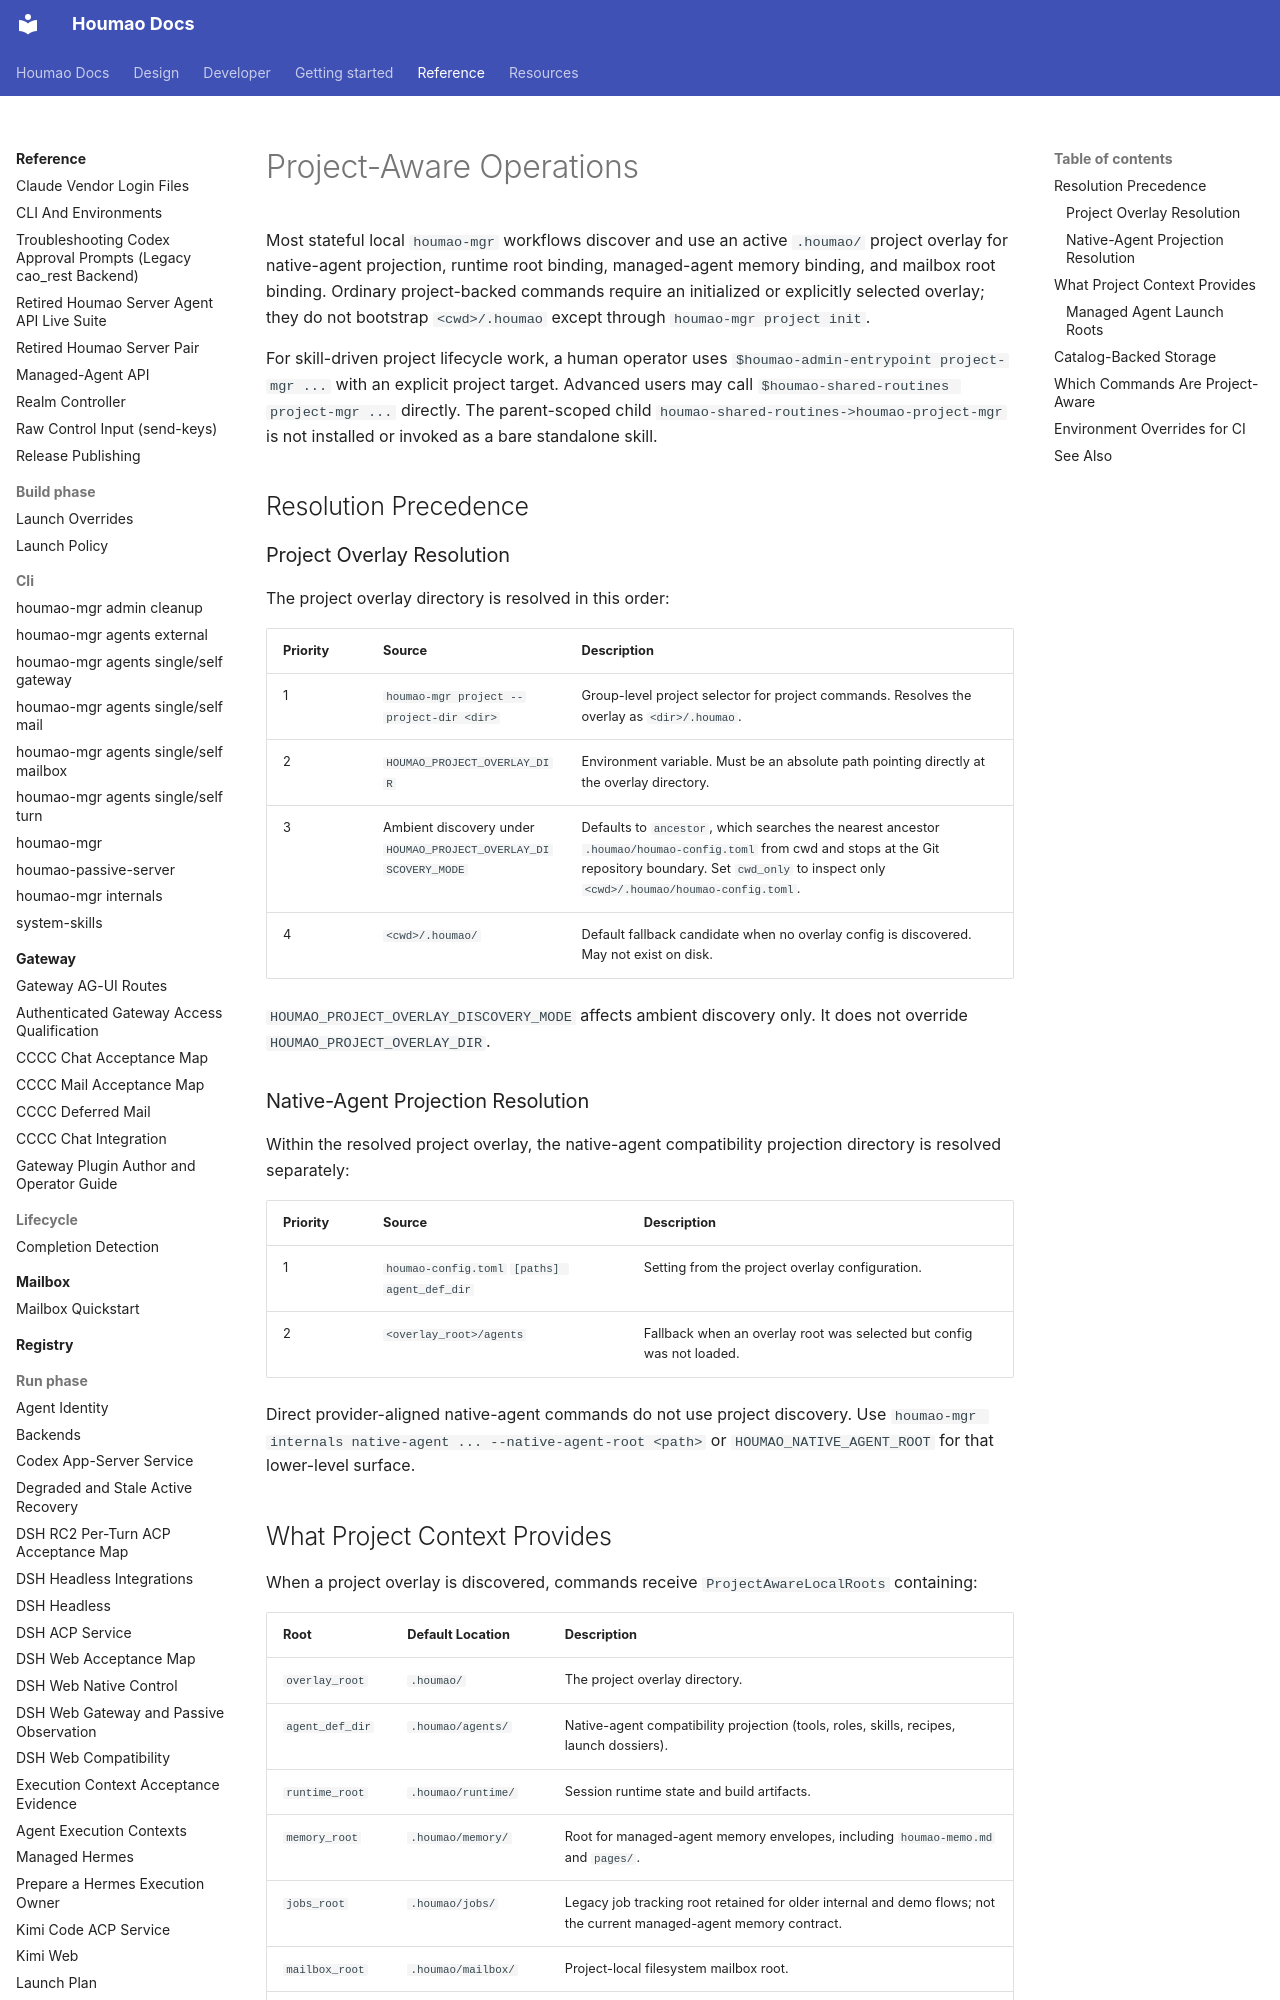

repository: igamenovoer/houmao · page: reference/system-files/project-aware-operations/index.html · generator: mkdocs

# Project-Aware Operations

Most stateful local `houmao-mgr` workflows discover and use an active `.houmao/` project overlay for native-agent projection, runtime root binding, managed-agent memory binding, and mailbox root binding. Ordinary project-backed commands require an initialized or explicitly selected overlay; they do not bootstrap `<cwd>/.houmao` except through `houmao-mgr project init`.

For skill-driven project lifecycle work, a human operator uses `$houmao-admin-entrypoint project-mgr ...` with an explicit project target. Advanced users may call `$houmao-shared-routines project-mgr ...` directly. The parent-scoped child `houmao-shared-routines->houmao-project-mgr` is not installed or invoked as a bare standalone skill.

## Resolution Precedence

### Project Overlay Resolution

The project overlay directory is resolved in this order:

| Priority | Source | Description |
|---|---|---|
| 1 | `houmao-mgr project --project-dir <dir>` | Group-level project selector for project commands. Resolves the overlay as `<dir>/.houmao`. |
| 2 | `HOUMAO_PROJECT_OVERLAY_DIR` | Environment variable. Must be an absolute path pointing directly at the overlay directory. |
| 3 | Ambient discovery under `HOUMAO_PROJECT_OVERLAY_DISCOVERY_MODE` | Defaults to `ancestor`, which searches the nearest ancestor `.houmao/houmao-config.toml` from cwd and stops at the Git repository boundary. Set `cwd_only` to inspect only `<cwd>/.houmao/houmao-config.toml`. |
| 4 | `<cwd>/.houmao/` | Default fallback candidate when no overlay config is discovered. May not exist on disk. |

`HOUMAO_PROJECT_OVERLAY_DISCOVERY_MODE` affects ambient discovery only. It does not override `HOUMAO_PROJECT_OVERLAY_DIR`.

### Native-Agent Projection Resolution

Within the resolved project overlay, the native-agent compatibility projection directory is resolved separately:

| Priority | Source | Description |
|---|---|---|
| 1 | `houmao-config.toml` `[paths] agent_def_dir` | Setting from the project overlay configuration. |
| 2 | `<overlay_root>/agents` | Fallback when an overlay root was selected but config was not loaded. |

Direct provider-aligned native-agent commands do not use project discovery. Use `houmao-mgr internals native-agent ... --native-agent-root <path>` or `HOUMAO_NATIVE_AGENT_ROOT` for that lower-level surface.
